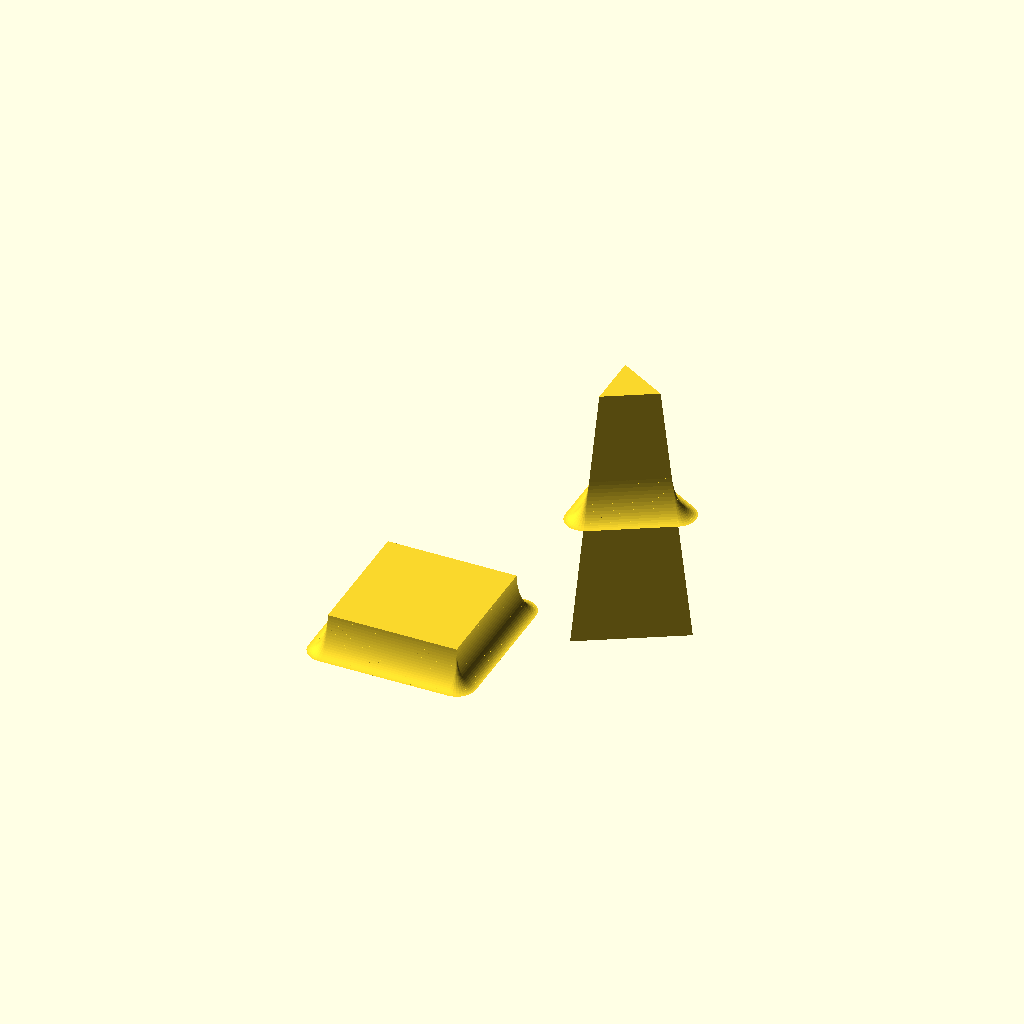
Cell 1: the model at its default parameters.
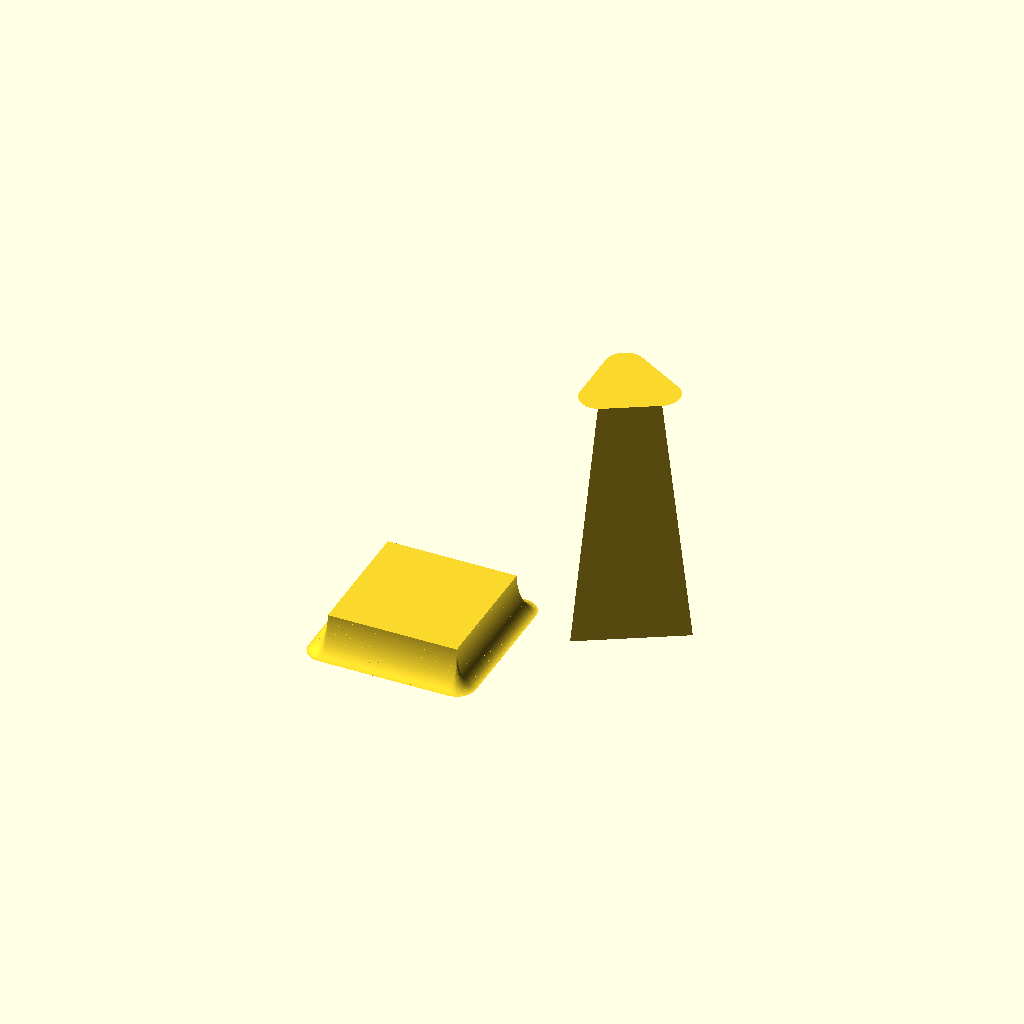
Cell 2: h = 40 (everything else at default).
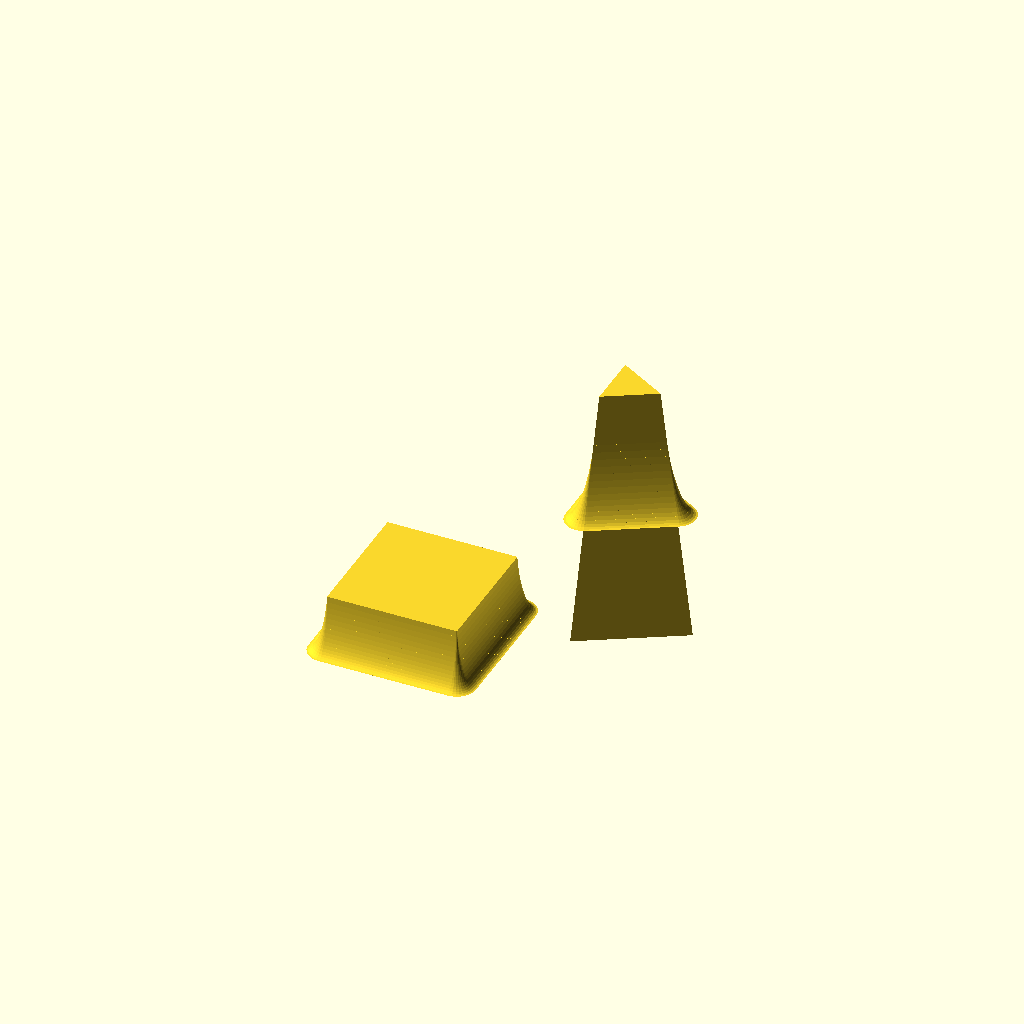
Cell 3 — h_bevel set to 12, the other parameters unchanged.
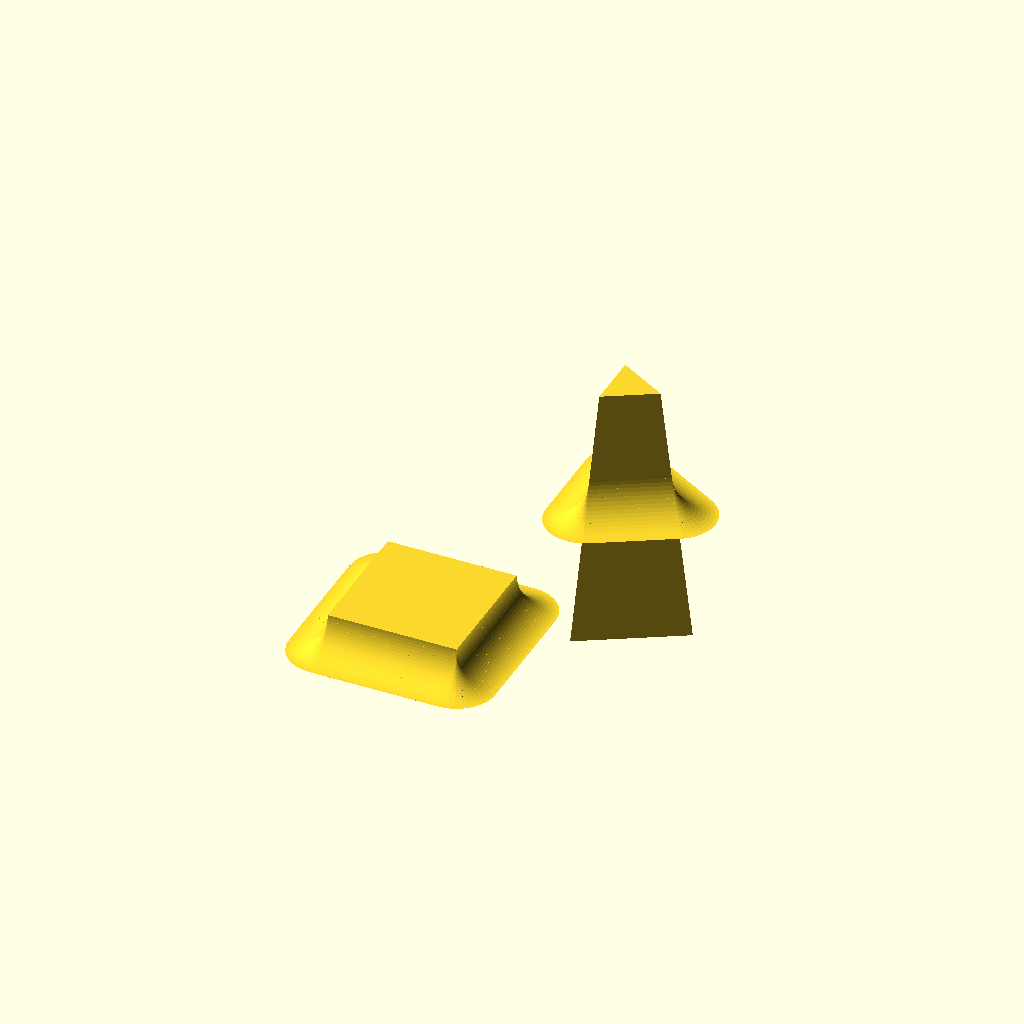
Cell 4: r_bevel = 6 (everything else at default).
All cells are drawn from one camera (rotation 55°, 0°, 25°, orthographic, colour scheme Cornfield), so only the parameter changes between them.
The OpenSCAD source (src/lib/bevel.scad):

/*
This is an OpenSCAD module that creates an inner bevel between any (convex) part and a plane at z=h.
Please note that the part does not have to be perpendicular to the z-plane. The bevel will be h_bevel high and r_bevel wide.
For h_bevel equal to r_bevel the bevel will have circular cross section in the plane(s) perpendicular to the z-plane.
The number of faces of the bevel along its cross section is given by fn_bevel.
For fn_bevel=1 this will be a linear bevel. The 'roundness' of the bevel along the z-plane is given by $fn.
This module uses projection() to get the 2d shape of the part at a certain height. This shape is then minkowski()-ed with a circle with the radius of the width of the bevel at this height. In a last step hull() is applied to two layers of consecutive height.
Because of the use of the hull() command the shape of the part has to be convex (concave parts would be filled in from the hull() command).
Because of a limitation of the minkowski() command the part has to be simple: no holes and not comprised out of two disjoint shapes.
*/


h=20;

h_bevel=6;
r_bevel=3;

function h_bev(i)=h_bevel*(1-cos(90*i));
function r_bev(i)=((i==1)?e:0)+r_bevel*(1-sin(90*i));


e=0.001;

fn_bevel=16 ;
$fn=32;

module part_base(){
	cube([60,30,20]);
}

module part1(){
	translate([25,15,20])
		rotate([0,0,0])
			cylinder(40,10,5,true,$fn=3);
}

module part2(){
	translate([25,15,20])
		difference(){
		rotate([90,0,0])
			rotate_extrude()translate([10,0,0])circle(5);
		rotate([0,45,0])translate([100,0,0])cube(200,true);
		}
}

module part3(){
	translate([25,15,20])
		rotate([0,135,0])
			translate([-10,0,0])
			linear_extrude(height=15+e,scale=[1,e])circle(5);
}


module part4(){
	translate([25,15,0])
			translate([-10,0,0])
			cube([10,10,100]);
			/*union(){
				airfoil(naca = 0015, L = 20, N = 100, h = 50, open = false);
			}*/
}

module slice(h){
	projection(cut=true)
		translate([0,0,-h])
			children(0);
}

module edge(){
	difference(){
		minkowski(){
			children(0);
			circle(e);
		}
		children(0);
	}
}

module bev(i){
	minkowski(){
		children(0);
		circle(r_bev(i));
	}
}

module extrude(){
	linear_extrude(height=e)children(0);
}

module bevel(h,h_bevel,r_bevel,fn_bevel){
	translate([0,0,h])
		for(i=[0:1/fn_bevel:1-1/fn_bevel]){
			hull(){
				translate([0,0,h_bev(i)])
					extrude()bev(i)edge()slice(h+h_bev(i))children(0);
				translate([0,0,h_bev(i+1/fn_bevel)])
					extrude()bev(i+1/fn_bevel)edge()slice(h+h_bev(i+1/fn_bevel))children(0);
			}
		}
}

bevel(0,5,10,20)cube(20, center=true);


//bevel(h,h_bevel,r_bevel,fn_bevel)part2();
//bevel(h,h_bevel,r_bevel,fn_bevel)part3();
part1();
//part1();
bevel(h,h_bevel,r_bevel,fn_bevel)part1();
//part4();
//part1();
//part_base();
Customizer parameters (derived from the source; name, type, default, range or options):
h: number, default 20
h_bevel: number, default 6
r_bevel: number, default 3
